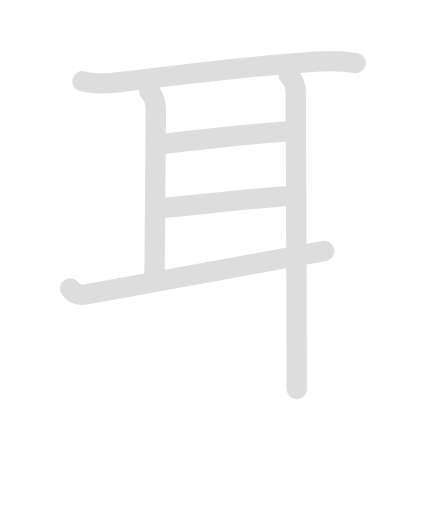
t = 0.00 s
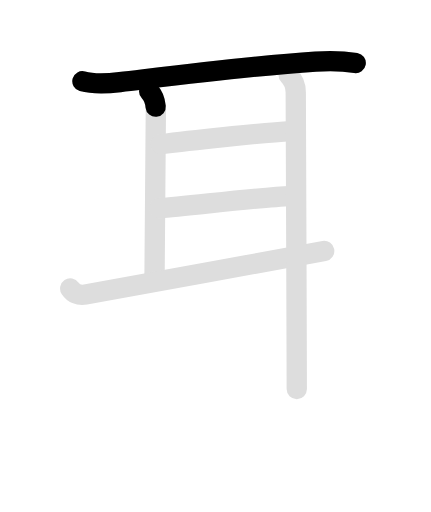
t = 1.55 s
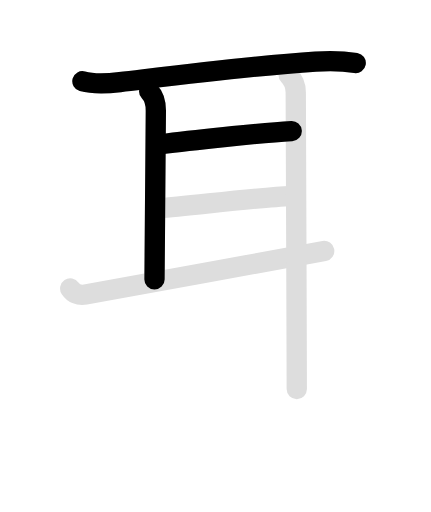
t = 3.15 s
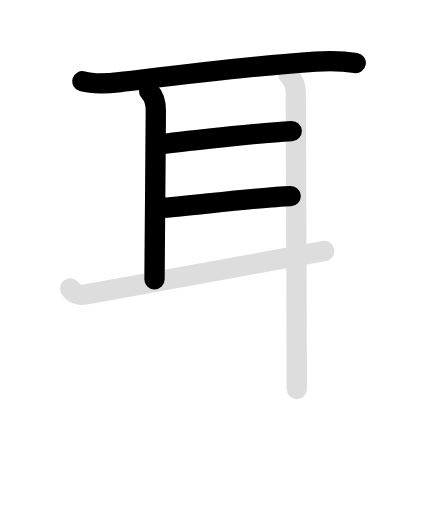
t = 4.70 s
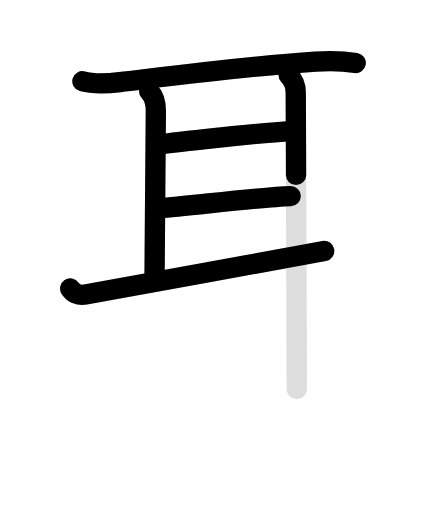
t = 6.50 s
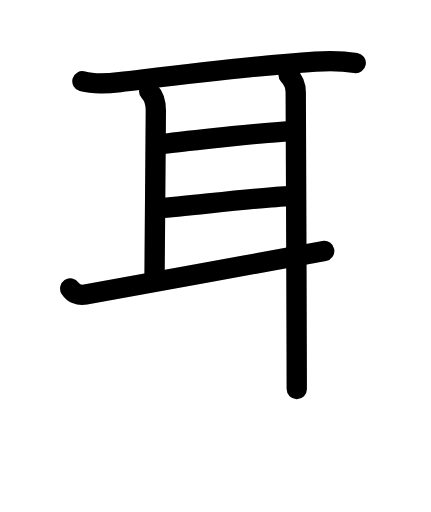
t = 8.00 s

The animated SVG that drew these frames (rendered in a browser with its animation timeline set to each time). Animation: 12 SMIL elements (animate=7,set=5); one cycle of 8.00 s, repeats indefinitely.

<svg id="kvg-08033" class="kanjivg" viewBox="0 0 106 126" width="106" height="106" xmlns="http://www.w3.org/2000/svg" xmlns:xlink="http://www.w3.org/1999/xlink" xml:space="preserve" version="1.1" baseProfile="full"><defs><style type="text/css">path.black{fill:none;stroke:black;stroke-width:5;stroke-linecap:round;stroke-linejoin:round;}path.grey{fill:none;stroke:#ddd;stroke-width:5;stroke-linecap:round;stroke-linejoin:round;}path.stroke{fill:none;stroke:black;stroke-width:5;stroke-linecap:round;stroke-linejoin:round;}text{font-size:16px;font-family:Segoe UI Symbol,Cambria Math,DejaVu Sans,Symbola,Quivira,STIX,Code2000;-webkit-touch-callout:none;cursor:pointer;-webkit-user-select:none;-khtml-user-select:none;-moz-user-select:none;-ms-user-select:none;user-select: none;}text:hover{color:#777;}#reset{font-weight:bold;}</style><marker id="markerStart" markerWidth="8" markerHeight="8" style="overflow:visible;"><circle cx="0" cy="0" r="1.5" style="stroke:none;fill:red;fill-opacity:0.5;"/></marker><marker id="markerEnd" style="overflow:visible;"><circle cx="0" cy="0" r="0.8" style="stroke:none;fill:blue;fill-opacity:0.5;"><animate attributeName="opacity" from="1" to="0" dur="3s" repeatCount="indefinite" /></circle></marker></defs><path d="M20.25,20c3.03,0.85,6.17,0.58,9.24,0.21c14.62-1.76,31.45-3.95,48.12-5.06c3.33-0.22,6.59-0.2,9.89,0.35" class="grey" /><path d="M36.68,22.5c1.1,1.1,1.64,2.71,1.64,4.73c0,1.6-0.33,40.02-0.33,41.52" class="grey" /><path d="M39.5,35.5c6.75-0.88,24-2.75,32.25-3.25" class="grey" /><path d="M39.25,51.25c7-0.5,24.62-2.75,32.25-3" class="grey" /><path d="M17.25,71c0.75,1.12,2.01,1.81,3.75,1.5c7-1.25,48-8.75,58.75-10.75" class="grey" /><path d="M71,18.5c1,1,1.75,2.5,1.75,4.25c0,1.05,0.18,44.73,0.23,64.75c0.01,3.74,0.02,6.64,0.02,8.25" class="grey" /><path d="M20.25,20c3.03,0.85,6.17,0.58,9.24,0.21c14.62-1.76,31.45-3.95,48.12-5.06c3.33-0.22,6.59-0.2,9.89,0.35" class="stroke" stroke-dasharray="150"><animate attributeName="stroke-dashoffset" from="150" to="0" dur="1.8s" begin="0.0s" fill="freeze" /></path><path d="M36.68,22.5c1.1,1.1,1.64,2.71,1.64,4.73c0,1.6-0.33,40.02-0.33,41.52" class="stroke" stroke-dasharray="150"><set attributeName="opacity" to="0" dur="1.5s" /><animate attributeName="stroke-dashoffset" from="150" to="0" dur="1.8s" begin="1.5s" fill="freeze" /></path><path d="M39.5,35.5c6.75-0.88,24-2.75,32.25-3.25" class="stroke" stroke-dasharray="150"><set attributeName="opacity" to="0" dur="2.7s" /><animate attributeName="stroke-dashoffset" from="150" to="0" dur="1.8s" begin="2.7s" fill="freeze" /></path><path d="M39.25,51.25c7-0.5,24.62-2.75,32.25-3" class="stroke" stroke-dasharray="150"><set attributeName="opacity" to="0" dur="3.7s" /><animate attributeName="stroke-dashoffset" from="150" to="0" dur="1.8s" begin="3.7s" fill="freeze" /></path><path d="M17.25,71c0.75,1.12,2.01,1.81,3.75,1.5c7-1.25,48-8.75,58.75-10.75" class="stroke" stroke-dasharray="150"><set attributeName="opacity" to="0" dur="4.7s" /><animate attributeName="stroke-dashoffset" from="150" to="0" dur="1.8s" begin="4.7s" fill="freeze" /></path><path d="M71,18.5c1,1,1.75,2.5,1.75,4.25c0,1.05,0.18,44.73,0.23,64.75c0.01,3.74,0.02,6.64,0.02,8.25" class="stroke" stroke-dasharray="150"><set attributeName="opacity" to="0" dur="6.2s" /><animate attributeName="stroke-dashoffset" from="150" to="0" dur="1.8s" begin="6.2s" fill="freeze" /></path></svg>
